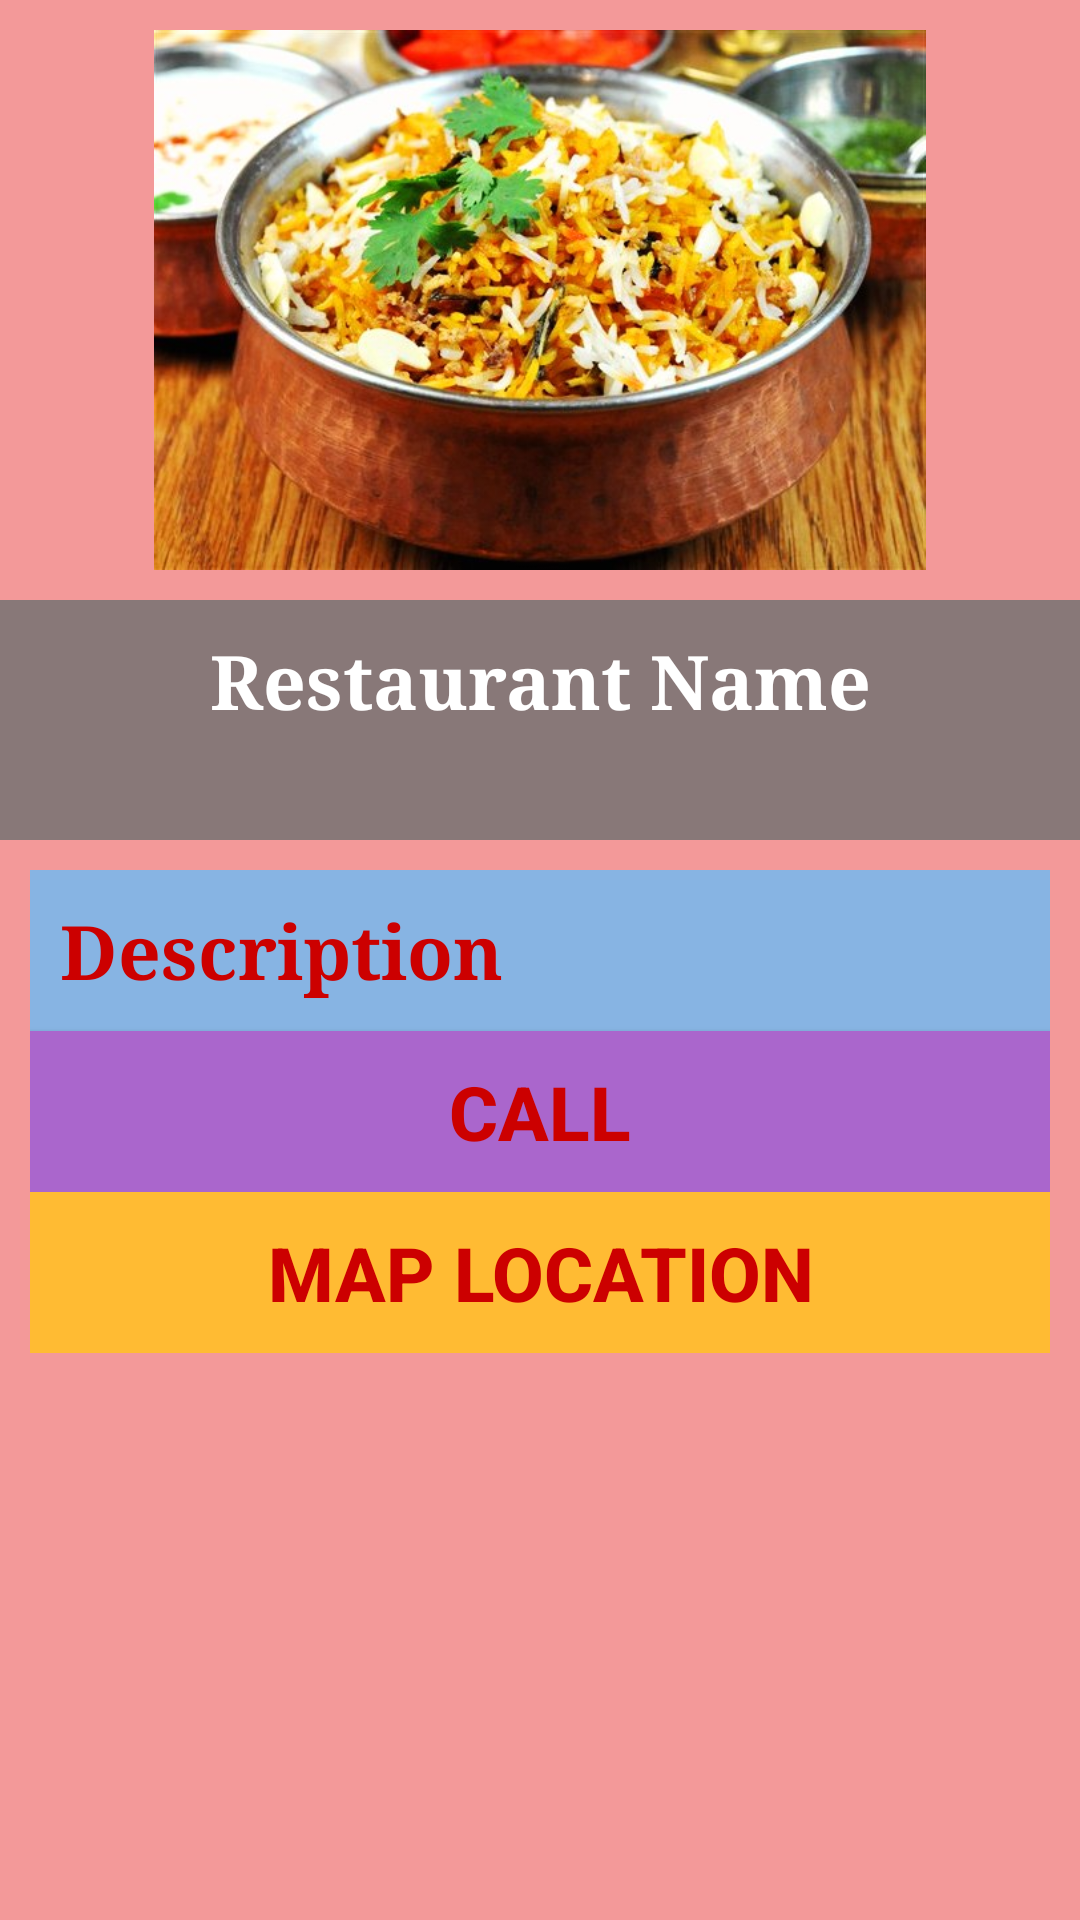

Android layout source for this screen:
<!-- AndroidManifest.xml: application theme AppTheme -->
<!-- res/layout/activity_ctgdetails.xml -->
<?xml version="1.0" encoding="utf-8"?>
<RelativeLayout xmlns:android="http://schemas.android.com/apk/res/android"
    xmlns:app="http://schemas.android.com/apk/res-auto"
    xmlns:tools="http://schemas.android.com/tools"
    android:layout_width="match_parent"
    android:layout_height="match_parent"
    android:background="#f39999"
    tools:context=".CtgDetailsActivity">

    <LinearLayout
        android:id="@+id/layout2"
        android:layout_width="match_parent"
        android:layout_height="350dp"
        android:layout_below="@+id/layout2"
        android:orientation="vertical"
        android:padding="10dp">

        <ScrollView
            android:layout_width="match_parent"
            android:layout_height="match_parent">

            <LinearLayout
                android:layout_width="match_parent"
                android:layout_height="wrap_content"
                android:background="#87b4e3"
                android:orientation="vertical">

                <TextView
                    android:id="@+id/txt_desc"
                    android:layout_width="match_parent"
                    android:layout_height="wrap_content"
                    android:padding="10dp"
                    android:text="Description"
                    android:textColor="@android:color/holo_red_dark"
                    android:textSize="25sp"
                    android:textStyle="normal|bold"
                    app:fontFamily="serif" />

                <Button
                    android:id="@+id/btn_cell"
                    android:layout_width="match_parent"
                    android:layout_height="wrap_content"
                    android:background="@android:color/holo_purple"
                    android:padding="10dp"
                    android:text="Call"
                    android:textColor="@android:color/holo_red_dark"
                    android:textSize="25sp"
                    android:textStyle="bold" />

                <Button
                    android:id="@+id/btn_map"
                    android:layout_width="match_parent"
                    android:layout_height="wrap_content"
                    android:background="@android:color/holo_orange_light"
                    android:padding="10dp"
                    android:text="Map Location"
                    android:textColor="@android:color/holo_red_dark"
                    android:textSize="25sp"
                    android:textStyle="bold" />


            </LinearLayout>
        </ScrollView>

    </LinearLayout>

    <LinearLayout
        android:id="@+id/layout2"
        android:layout_width="match_parent"
        android:layout_height="80dp"
        android:layout_below="@+id/layout1"
        android:background="#887878"
        android:orientation="vertical">

        <TextView
            android:id="@+id/txt_name"
            android:layout_width="match_parent"
            android:layout_height="wrap_content"
            android:gravity="center"
            android:padding="10dp"
            android:text="Restaurant Name"
            android:textColor="@android:color/background_light"
            android:textSize="25sp"
            android:textStyle="bold"
            app:fontFamily="serif" />
    </LinearLayout>

    <LinearLayout
        android:id="@+id/layout1"
        android:layout_width="match_parent"
        android:layout_height="200dp"
        android:orientation="vertical">

        <ImageView
            android:id="@+id/img_res"
            android:layout_width="match_parent"
            android:layout_height="wrap_content"
            android:padding="10dp"
            app:srcCompat="@drawable/handi" />
    </LinearLayout>
</RelativeLayout>
<!-- resources referenced by this layout -->
<resources>
  <!-- drawable handi: jpg bitmap (drawable, 76588 bytes) -->
  <style name="AppTheme" parent="Theme.AppCompat.Light.DarkActionBar">
          
          <item name="colorPrimary">@color/colorPrimary</item>
          <item name="colorPrimaryDark">@color/colorPrimaryDark</item>
          <item name="colorAccent">@color/colorAccent</item>
          <item name="colorAccent">#fff</item>
      </style>
  <!-- not gathered from this repository: default colours our renderer supplied (Android Studio template values) -->
  <color name="colorPrimary">#FF6200EE</color>
  <color name="colorPrimaryDark">#FF3700B3</color>
  <color name="colorAccent">#FF03DAC5</color>
</resources>
